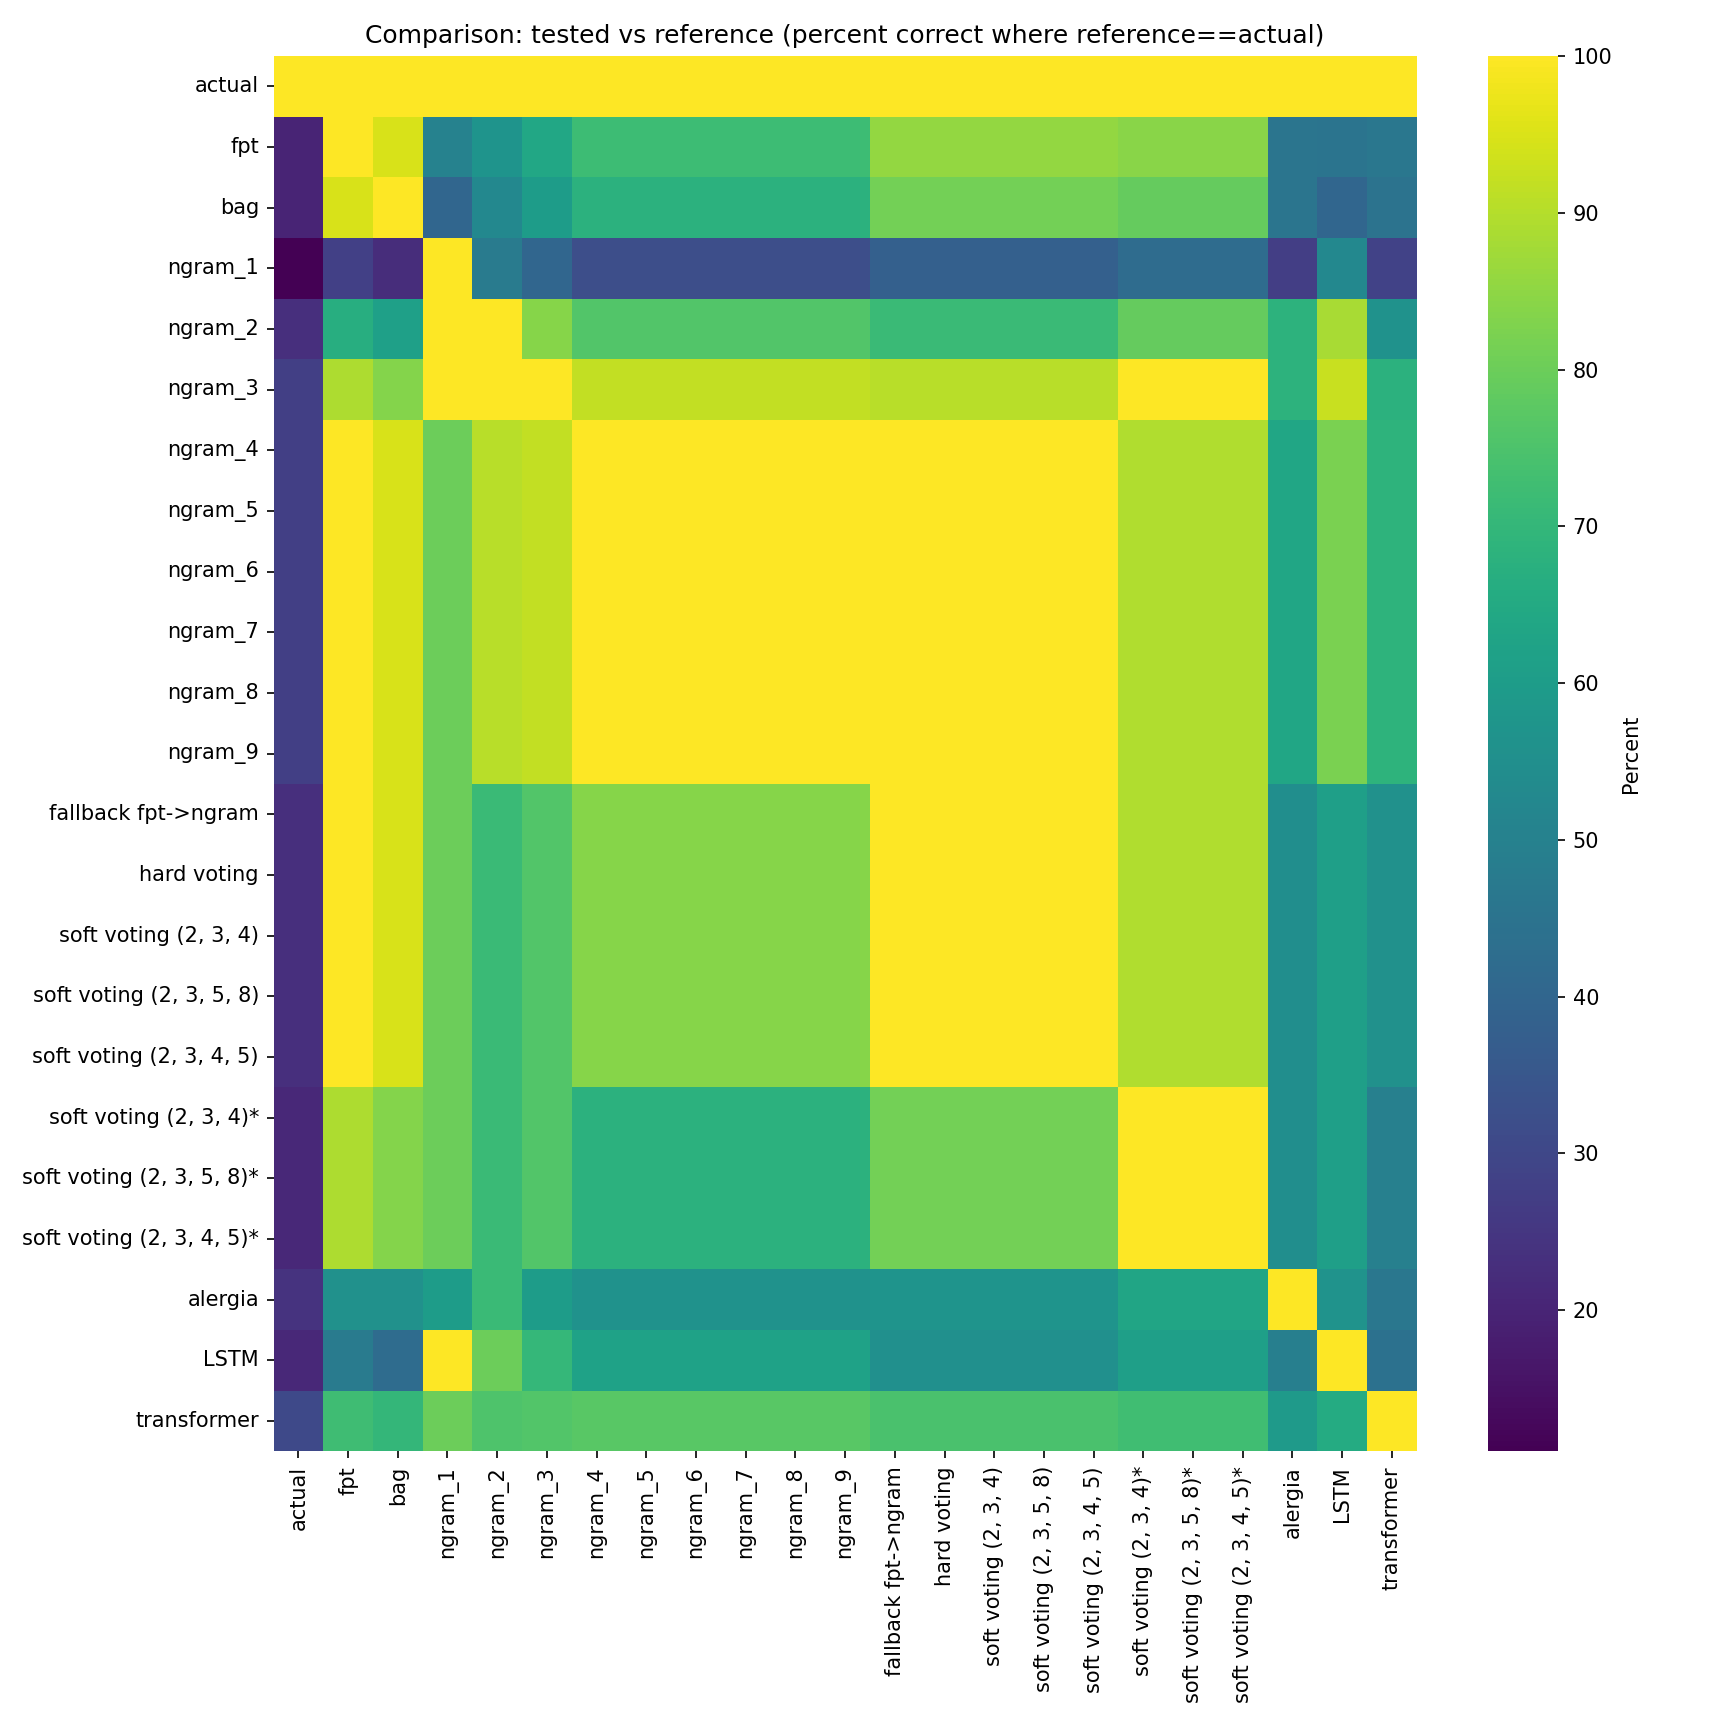

Values plotted in this chart, from the file beside it:
, actual, fpt, bag, ngram_1, ngram_2, ngram_3, ngram_4, ngram_5, ngram_6, ngram_7, ngram_8, ngram_9, fallback fpt->ngram, hard voting, soft voting (2, 3, 4), soft voting (2, 3, 5, 8), soft voting (2, 3, 4, 5), soft voting (2, 3, 4)*, soft voting (2, 3, 5, 8)*, soft voting (2, 3, 4, 5)*, alergia, LSTM, transformer
actual, 100.0, 100.0, 100.0, 100.0, 100.0, 100.0, 100.0, 100.0, 100.0, 100.0, 100.0, 100.0, 100.0, 100.0, 100.0, 100.0, 100.0, 100.0, 100.0, 100.0, 100.0, 100.0, 100.0
fpt, 19.78, 100.0, 94.44, 50.0, 57.14, 64.0, 72.0, 72.0, 72.0, 72.0, 72.0, 72.0, 85.71, 85.71, 85.71, 85.71, 85.71, 84.21, 84.21, 84.21, 45.45, 45.26, 46.43
bag, 19.78, 94.44, 100.0, 40.0, 52.38, 60.0, 68.0, 68.0, 68.0, 68.0, 68.0, 68.0, 80.95, 80.95, 80.95, 80.95, 80.95, 78.95, 78.95, 78.95, 45.45, 40.0, 45.0
ngram_1, 10.99, 27.78, 22.22, 100.0, 47.62, 40.0, 32.0, 32.0, 32.0, 32.0, 32.0, 32.0, 38.1, 38.1, 38.1, 38.1, 38.1, 42.11, 42.11, 42.11, 27.27, 52.63, 28.57
ngram_2, 23.08, 66.67, 61.11, 100.0, 100.0, 84.0, 76.0, 76.0, 76.0, 76.0, 76.0, 76.0, 71.43, 71.43, 71.43, 71.43, 71.43, 78.95, 78.95, 78.95, 68.18, 88.42, 56.43
ngram_3, 27.47, 88.89, 83.33, 100.0, 100.0, 100.0, 92.0, 92.0, 92.0, 92.0, 92.0, 92.0, 90.48, 90.48, 90.48, 90.48, 90.48, 100.0, 100.0, 100.0, 68.18, 92.63, 67.86
ngram_4, 27.47, 100.0, 94.44, 80.0, 90.48, 92.0, 100.0, 100.0, 100.0, 100.0, 100.0, 100.0, 100.0, 100.0, 100.0, 100.0, 100.0, 89.47, 89.47, 89.47, 63.64, 82.11, 68.57
ngram_5, 27.47, 100.0, 94.44, 80.0, 90.48, 92.0, 100.0, 100.0, 100.0, 100.0, 100.0, 100.0, 100.0, 100.0, 100.0, 100.0, 100.0, 89.47, 89.47, 89.47, 63.64, 82.11, 68.57
ngram_6, 27.47, 100.0, 94.44, 80.0, 90.48, 92.0, 100.0, 100.0, 100.0, 100.0, 100.0, 100.0, 100.0, 100.0, 100.0, 100.0, 100.0, 89.47, 89.47, 89.47, 63.64, 82.11, 68.57
ngram_7, 27.47, 100.0, 94.44, 80.0, 90.48, 92.0, 100.0, 100.0, 100.0, 100.0, 100.0, 100.0, 100.0, 100.0, 100.0, 100.0, 100.0, 89.47, 89.47, 89.47, 63.64, 82.11, 68.57
ngram_8, 27.47, 100.0, 94.44, 80.0, 90.48, 92.0, 100.0, 100.0, 100.0, 100.0, 100.0, 100.0, 100.0, 100.0, 100.0, 100.0, 100.0, 89.47, 89.47, 89.47, 63.64, 82.11, 68.57
ngram_9, 27.47, 100.0, 94.44, 80.0, 90.48, 92.0, 100.0, 100.0, 100.0, 100.0, 100.0, 100.0, 100.0, 100.0, 100.0, 100.0, 100.0, 89.47, 89.47, 89.47, 63.64, 82.11, 68.57
fallback fpt->ngram, 23.08, 100.0, 94.44, 80.0, 71.43, 76.0, 84.0, 84.0, 84.0, 84.0, 84.0, 84.0, 100.0, 100.0, 100.0, 100.0, 100.0, 89.47, 89.47, 89.47, 54.55, 61.05, 55.71
hard voting, 23.08, 100.0, 94.44, 80.0, 71.43, 76.0, 84.0, 84.0, 84.0, 84.0, 84.0, 84.0, 100.0, 100.0, 100.0, 100.0, 100.0, 89.47, 89.47, 89.47, 54.55, 61.05, 55.71
soft voting (2, 3, 4), 23.08, 100.0, 94.44, 80.0, 71.43, 76.0, 84.0, 84.0, 84.0, 84.0, 84.0, 84.0, 100.0, 100.0, 100.0, 100.0, 100.0, 89.47, 89.47, 89.47, 54.55, 61.05, 55.71
soft voting (2, 3, 5, 8), 23.08, 100.0, 94.44, 80.0, 71.43, 76.0, 84.0, 84.0, 84.0, 84.0, 84.0, 84.0, 100.0, 100.0, 100.0, 100.0, 100.0, 89.47, 89.47, 89.47, 54.55, 61.05, 55.71
soft voting (2, 3, 4, 5), 23.08, 100.0, 94.44, 80.0, 71.43, 76.0, 84.0, 84.0, 84.0, 84.0, 84.0, 84.0, 100.0, 100.0, 100.0, 100.0, 100.0, 89.47, 89.47, 89.47, 54.55, 61.05, 55.71
soft voting (2, 3, 4)*, 20.88, 88.89, 83.33, 80.0, 71.43, 76.0, 68.0, 68.0, 68.0, 68.0, 68.0, 68.0, 80.95, 80.95, 80.95, 80.95, 80.95, 100.0, 100.0, 100.0, 54.55, 61.05, 49.29
soft voting (2, 3, 5, 8)*, 20.88, 88.89, 83.33, 80.0, 71.43, 76.0, 68.0, 68.0, 68.0, 68.0, 68.0, 68.0, 80.95, 80.95, 80.95, 80.95, 80.95, 100.0, 100.0, 100.0, 54.55, 61.05, 49.29
soft voting (2, 3, 4, 5)*, 20.88, 88.89, 83.33, 80.0, 71.43, 76.0, 68.0, 68.0, 68.0, 68.0, 68.0, 68.0, 80.95, 80.95, 80.95, 80.95, 80.95, 100.0, 100.0, 100.0, 54.55, 61.05, 49.29
alergia, 24.18, 55.56, 55.56, 60.0, 71.43, 60.0, 56, 56, 56, 56, 56, 56, 57.14, 57.14, 57.14, 57.14, 57.14, 63.16, 63.16, 63.16, 100.0, 56.84, 46.43
LSTM, 20.88, 47.78, 42.22, 100.0, 80.0, 70.4, 62.4, 62.4, 62.4, 62.4, 62.4, 62.4, 55.24, 55.24, 55.24, 55.24, 55.24, 61.05, 61.05, 61.05, 49.09, 100.0, 44.29
transformer, 30.77, 72.22, 70.0, 80.0, 75.24, 76.0, 76.8, 76.8, 76.8, 76.8, 76.8, 76.8, 74.29, 74.29, 74.29, 74.29, 74.29, 72.63, 72.63, 72.63, 59.09, 65.26, 100.0
